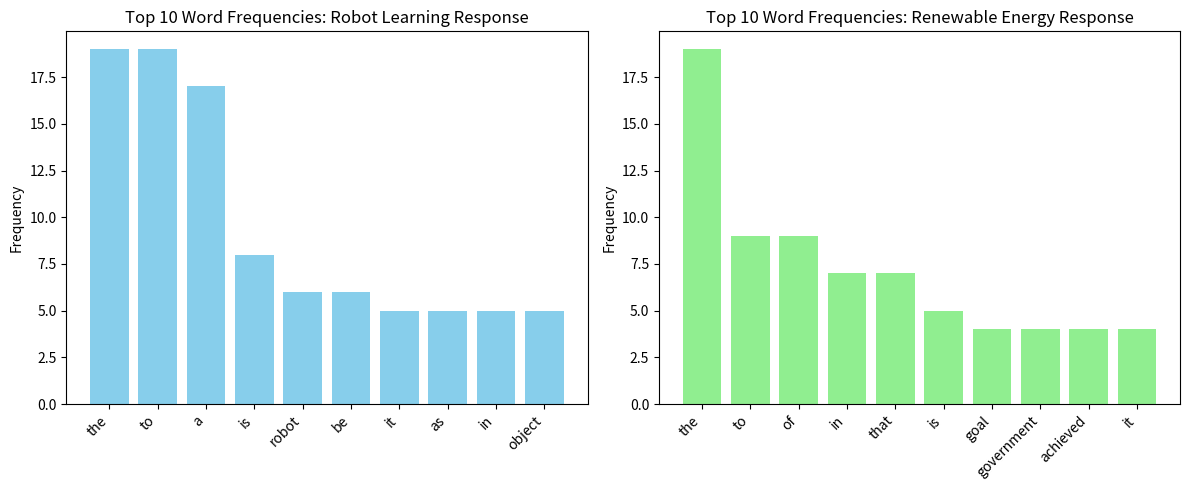

The matplotlib source for this figure:
import matplotlib.pyplot as plt
from collections import Counter
import re


response_1 = """
It seems the robot learning is going to end up being as complex as the actual learning. So if you take a little to learn about a toy, there’s one easy way to describe the process. The problem is the robot learning isn't a problem, but it's a problem that needs solving. There are so many different ways to describe the process.
But the simplest way to learn about a robot is to use data to describe a toy. This is the first approach to the problem. For example, imagine a toy with a human nose as a human head. Each human head is designed to be able to move around in a very similar manner, and that is a great way to describe the idea of an object in a room.
The solution is to call the object's "face". The robot will be able to use the object's face to understand the objects, and that is how it will learn about it.
The robot will then attempt to teach the object to move around in ways that can be seen in a room. This method could be used as a teaching method for the robot to perform a task. It could be used to teach the object to move in a room.
This method could be used as a teaching method.
"""

response_2 = """
This approach, in a nutshell, assumes that the goal is to meet all of the obligations of the government in order to get to the level where renewable energy is necessary in one paragraph. This approach assumes that the goals are only achievable through effective planning, in that respect, and in that respect the overall goal of the government is "to achieve all of the objectives achieved" in this paragraph and at the same time that it does not necessarily assume that it must always be achieved by "accelerating the pace" of development of the market at the time those goals are achieved.
The goal must be clear that if the goal is achieved (whether it is attained or not) the government needs to be aware of the real cost of its development. It must give the government every opportunity to make a contribution to the market and to enable "accelerating the pace" of development in order to support its growth.
"""

def get_word_frequencies(text):
    text = text.lower()
    words = re.findall(r'\b[a-z]+\b', text)  
    return Counter(words)


freq1 = get_word_frequencies(response_1)
freq2 = get_word_frequencies(response_2)


top1 = freq1.most_common(10)
top2 = freq2.most_common(10)


words1, counts1 = zip(*top1)
words2, counts2 = zip(*top2)

plt.figure(figsize=(12, 5))

plt.subplot(1, 2, 1)
plt.bar(words1, counts1, color='skyblue')
plt.title('Top 10 Word Frequencies: Robot Learning Response')
plt.ylabel('Frequency')
plt.xticks(rotation=45, ha='right')

plt.subplot(1, 2, 2)
plt.bar(words2, counts2, color='lightgreen')
plt.title('Top 10 Word Frequencies: Renewable Energy Response')
plt.ylabel('Frequency')
plt.xticks(rotation=45, ha='right')

plt.tight_layout()
plt.show()
